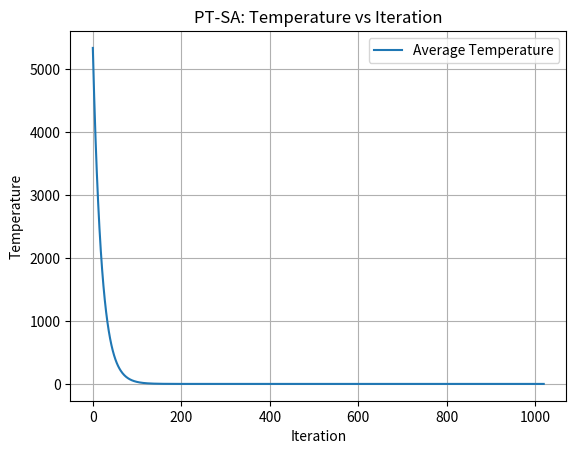
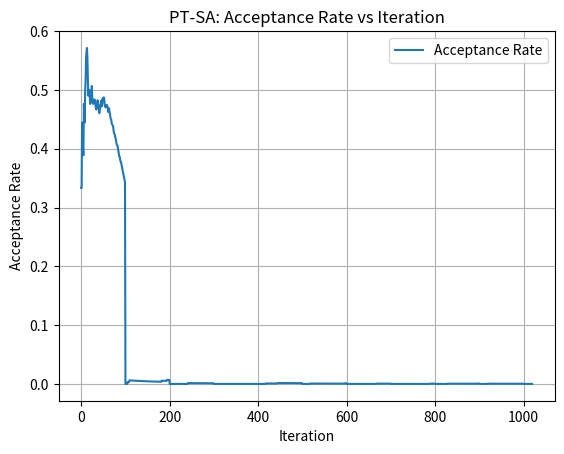
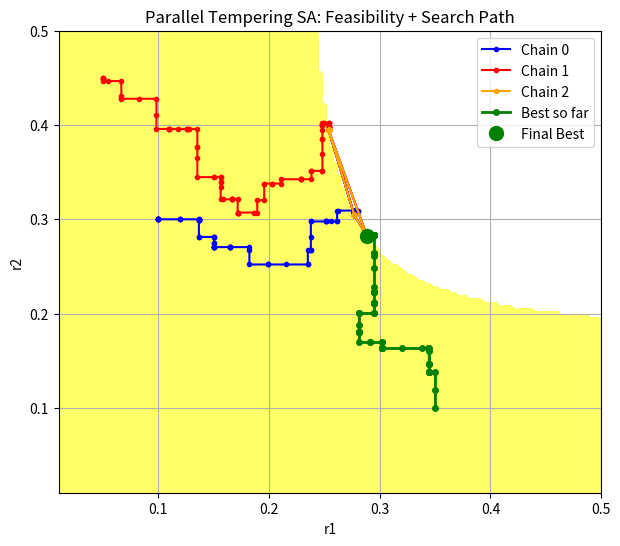

Write Python code to recreate these figures, in order.
import numpy as np
import random
import math
import matplotlib.pyplot as plt


###############################################################################
#                          FINITE ELEMENT ANALYSIS (10-Bar)                  #
###############################################################################
def FEA(r):
    """
    2D FEA for the 10-bar truss, given r=[r1, r2].
    Returns:
      length_e (array of element lengths),
      stress   (array of element stresses),
      r_e      (array of 10 radii, first 6 = r1, last 4 = r2),
      Q        (nodal displacements, size=12).
    """
    length = 9.14
    E = 200e9
    # External forces (N)
    F = np.zeros(12)
    F[3] = -1e7  # Node #2 in -y
    F[7] = -1e7  # Node #4 in -y

    # Node coords (6 nodes), scaled by length
    n = np.array([
        [2,1],[2,0],[1,1],[1,0],[0,1],[0,0]
    ]) * length

    # Element connectivity (10 bars), zero-based
    ec = np.array([
        [3,5],[1,3],[4,6],[2,4],[3,4],
        [1,2],[4,5],[3,6],[2,3],[1,4]
    ]) - 1

    num_elems = ec.shape[0]
    length_e = np.zeros(num_elems)
    l = np.zeros(num_elems)
    m = np.zeros(num_elems)

    # Compute each bar's length & direction cosines
    for i in range(num_elems):
        diff = n[ec[i,1]] - n[ec[i,0]]
        length_e[i] = np.linalg.norm(diff)
        l[i] = diff[0]/length_e[i]
        m[i] = diff[1]/length_e[i]

    # Radii: first 6 bars => r1, last 4 => r2
    r_e = np.concatenate([np.full(6, r[0]), np.full(4, r[1])])
    A = np.pi*(r_e**2)  # cross-sectional areas

    # Build global stiffness
    K = np.zeros((12,12))
    for i in range(num_elems):
        k_small = (E*A[i]/length_e[i]) * np.array([
            [l[i]**2,    l[i]*m[i]],
            [l[i]*m[i],  m[i]**2]
        ])
        idx = [
            ec[i,0]*2, ec[i,0]*2+1,
            ec[i,1]*2, ec[i,1]*2+1
        ]
        # Insert sub-block
        block = np.zeros((4,4))
        block[:2,:2]   = k_small
        block[2:,2:]   = k_small
        block[:2,2:]   = -k_small
        block[2:,:2]   = -k_small
        # Assemble
        for rr in range(4):
            for cc in range(4):
                K[idx[rr], idx[cc]] += block[rr, cc]

    # Solve for unknown DOFs => first 8 free, last 4 fixed
    K_reduced = K[:8,:8]
    F_reduced = F[:8]
    Q_reduced = np.linalg.solve(K_reduced, F_reduced)
    Q = np.concatenate([Q_reduced, np.zeros(4)])  # total 12 DOFs

    # Compute stress in each bar
    stress = np.zeros(num_elems)
    for i in range(num_elems):
        idx = [
            ec[i,0]*2, ec[i,0]*2+1,
            ec[i,1]*2, ec[i,1]*2+1
        ]
        vec = np.array([-l[i], -m[i], l[i], m[i]])
        stress[i] = (E/length_e[i]) * np.dot(vec, Q[idx])

    return length_e, stress, r_e, Q

###############################################################################
#                       CONSTRAINT FUNCTION (buckling, yield, disp)          #
###############################################################################
def nonlincon(r):
    """
    g_i(r) <= 0 => feasible.
    Buckling, yield stress, and displacement at node #2 (DOFs #2,3).
    """
    length_e, stress, r_e, Q = FEA(r)
    E = 200e9
    Y = 250e6
    I = (np.pi/4)* (r_e**4)

    # Max displacement
    dis_max = 0.02  # 2 cm

    num_elems = len(stress)
    g_buckling = np.zeros(num_elems)
    g_stress   = np.zeros(num_elems)

    # Internal force = A*sigma
    F_internal = np.pi*(r_e**2)*stress

    for i in range(num_elems):
        # Buckling if in compression
        if F_internal[i] < 0:
            F_comp = -F_internal[i]
            crit_buckle = (np.pi**2 * E * I[i]) / (length_e[i]**2)
            g_buckling[i] = F_comp - crit_buckle  # >0 => violation
        else:
            g_buckling[i] = -1e-6  # safely negative => not violated

        # Stress => |sigma| <= Y
        g_stress[i] = abs(stress[i]) - Y

    # Displacement at node #2 => sqrt(Q[2]^2 + Q[3]^2) <= dis_max
    # => Q[2]^2+Q[3]^2 - dis_max^2 <= 0
    disp_constraint = (Q[2]**2 + Q[3]**2) - (dis_max**2)

    # Concatenate all => if ANY >0 => infeasible
    return np.concatenate([g_buckling, g_stress, [disp_constraint]])

def is_feasible(r):
    return np.all(nonlincon(r) <= 0)

###############################################################################
#                           OBJECTIVE FUNCTION                                #
###############################################################################
def obj(r):
    """
    Weight: 
      6 bars at length=9.14, radius=r[0]
      4 bars at length=9.14*sqrt(2), radius=r[1]
    Density=7860
    """
    length = 9.14
    density = 7860
    # 6 vertical/horizontal bars + 4 diagonal
    weight = (6 * np.pi*r[0]**2 * length
              + 4 * np.pi*r[1]**2 * length * np.sqrt(2)) * density
    return weight

###############################################################################
#                    ENERGY = OBJECTIVE + QUADRATIC PENALTY                   #
###############################################################################
def penalty_function(r, alpha=1e16):
    g = nonlincon(r)
    viol = g[g>0]
    return alpha * np.sum(viol**2) if len(viol) else 0.0

def energy(r):
    return obj(r) + penalty_function(r)

###############################################################################
#                           PARALLEL TEMPERING SA                             #
###############################################################################
def parallel_tempering_sa(pt_config):
    """
    Parallel Tempering SA:
      - r0_list: initial guesses for each chain
      - T0_list: initial temperatures for each chain
      - bounds
      - max_iter, swap_interval, adapt_interval
      - step_size_init, adapt_factor
      - no_improve_limit
      - min_temp, cooling_rate
      - etc.
    Returns (best_solution, best_energy, logs).
    logs => {
      "temp_history", "accept_history", "best_history", "chain_paths"
    }
    """
    r0_list = pt_config["r0_list"]
    T0_list = pt_config["T0_list"]
    bounds = pt_config["bounds"]
    max_iter = pt_config.get("max_iter", 2000)
    swap_interval = pt_config.get("swap_interval", 200)
    adapt_interval= pt_config.get("adapt_interval", 100)
    step_size_init=pt_config.get("step_size_init", 0.01)
    adapt_factor  =pt_config.get("adapt_factor", 1.2)
    no_improve_limit=pt_config.get("no_improve_limit", 500)
    min_temp      =pt_config.get("min_temp", 1e-9)
    cooling_rate  =pt_config.get("cooling_rate", 0.98)
    seed          =pt_config.get("seed", 0)

    random.seed(seed)
    np.random.seed(seed)

    n_chains = len(r0_list)
    assert n_chains == len(T0_list), "Number of chains must match T0_list length."

    def clamp(r):
        return [
            min(max(r[i], bounds[i][0]), bounds[i][1])
            for i in range(len(r))
        ]
    def get_neighbor(x, st):
        y = x[:]
        idx = random.randint(0, len(x)-1)
        y[idx] += random.uniform(-st, st)
        return clamp(y)

    # Initialize chains
    chain_r = [clamp(r0_list[i]) for i in range(n_chains)]
    chain_E = [energy(rr) for rr in chain_r]
    chain_T = [T0_list[i] for i in range(n_chains)]
    chain_step = [step_size_init]*n_chains
    chain_accept_count = [0]*n_chains

    chain_paths = [[] for _ in range(n_chains)]
    for c in range(n_chains):
        chain_paths[c].append(chain_r[c][:])

    # Best so far
    best_idx = np.argmin(chain_E)
    best_r = chain_r[best_idx][:]
    best_E = chain_E[best_idx]
    last_improve_iter = 0

    # Logs
    temp_history   = []
    accept_history = []
    best_history   = []

    for it in range(max_iter):
        best_history.append(best_r[:])

        # Each chain tries a move
        for c in range(n_chains):
            cand = get_neighbor(chain_r[c], chain_step[c])
            cand_E = energy(cand)

            if cand_E < chain_E[c]:
                chain_r[c] = cand
                chain_E[c] = cand_E
                chain_accept_count[c] += 1
            else:
                deltaE = cand_E - chain_E[c]
                T_use = max(chain_T[c], min_temp)
                if random.random() < math.exp(-deltaE/T_use):
                    chain_r[c] = cand
                    chain_E[c] = cand_E
                    chain_accept_count[c] += 1

            # Update path
            chain_paths[c].append(chain_r[c][:])

            # Update global best
            if chain_E[c] < best_E:
                best_E = chain_E[c]
                best_r = chain_r[c][:]
                last_improve_iter = it

        # Swap attempts
        if (it+1)%swap_interval == 0 and n_chains>1:
            for c in range(n_chains-1):
                E1, E2 = chain_E[c], chain_E[c+1]
                T1, T2 = max(chain_T[c], min_temp), max(chain_T[c+1], min_temp)
                arg = (E1-E2)*(1.0/T1 - 1.0/T2)
                if arg>700:
                    swap_prob=1.0
                elif arg<-700:
                    swap_prob=0.0
                else:
                    swap_prob=math.exp(arg)
                if random.random()<swap_prob:
                    # swap solutions
                    chain_r[c], chain_r[c+1] = chain_r[c+1], chain_r[c]
                    chain_E[c], chain_E[c+1] = chain_E[c+1], chain_E[c]
                    # keep chain_paths consistent
                    chain_paths[c][-1], chain_paths[c+1][-1] = chain_paths[c+1][-1], chain_paths[c][-1]

        # Logs
        avg_T = np.mean(chain_T)
        total_accept = sum(chain_accept_count)
        avg_acc = total_accept/((it+1)*n_chains)
        temp_history.append(avg_T)
        accept_history.append(avg_acc)

        # Step-size adaptation
        if (it+1)%adapt_interval==0:
            for c in range(n_chains):
                ratio = chain_accept_count[c]/adapt_interval
                if ratio>0.5:
                    chain_step[c]*=adapt_factor
                elif ratio<0.2:
                    chain_step[c]/=adapt_factor
                chain_accept_count[c]=0

        # Cooling
        for c in range(n_chains):
            chain_T[c] = max(chain_T[c]*cooling_rate, min_temp)

        # Early stop if no improvement
        if (it - last_improve_iter) > no_improve_limit:
            print(f"No improvement for {no_improve_limit} iterations => stop.")
            break

    logs = {
        "temp_history":   temp_history,
        "accept_history": accept_history,
        "best_history":   best_history,
        "chain_paths":    chain_paths
    }
    return best_r, best_E, logs

###############################################################################
#                          PLOT FEASIBILITY + PATHS                           #
###############################################################################
def plot_feasibility_and_paths(bounds, chain_paths, best_history, N=150, title="Parallel Tempering SA"):
    """
    White = feasible region, Yellow = infeasible.
    Overlays chain paths + best-history path.
    """
    r1_lin = np.linspace(bounds[0][0], bounds[0][1], N)
    r2_lin = np.linspace(bounds[1][0], bounds[1][1], N)
    R1, R2 = np.meshgrid(r1_lin, r2_lin)

    feas_mask = np.zeros_like(R1, dtype=bool)
    for i in range(N):
        for j in range(N):
            rr = [R1[i,j], R2[i,j]]
            g = nonlincon(rr)
            feas_mask[i,j] = np.all(g<=0)

    fig, ax = plt.subplots(figsize=(7,6))
    ax.contourf(R1, R2, feas_mask, levels=[-0.5,0.5], colors=["yellow","white"], alpha=0.6)

    # Plot chain paths
    color_cycle = ["blue","red","orange","purple","cyan","magenta","black"]
    for c_idx, path_c in enumerate(chain_paths):
        path_c = np.array(path_c)
        col = color_cycle[c_idx%len(color_cycle)]
        ax.plot(path_c[:,0], path_c[:,1], '-o', color=col, markersize=3, label=f"Chain {c_idx}")

    # Plot best history in green
    best_hist = np.array(best_history)
    ax.plot(best_hist[:,0], best_hist[:,1], '-o', color="green", linewidth=2, markersize=4, label="Best so far")
    ax.plot(best_hist[-1,0], best_hist[-1,1], 'o', color="green", markersize=10, label="Final Best")

    ax.set_xlim(bounds[0])
    ax.set_ylim(bounds[1])
    ax.set_xlabel("r1")
    ax.set_ylabel("r2")
    ax.set_title(title)
    ax.grid(True)
    ax.legend()
    plt.show()

###############################################################################
#                                   DEMO                                      #
###############################################################################
if __name__=="__main__":
    # Example Parallel Tempering SA config
    pt_config = {
        "r0_list": [
            [0.1, 0.3],
            [0.05, 0.45],
            [0.35, 0.1]
        ],
        "T0_list": [1e4, 5e3, 1e3],
        "bounds": [(0.01,0.5),(0.01,0.5)],
        "max_iter": 2000,
        "swap_interval": 200,
        "adapt_interval": 100,
        "step_size_init": 0.02,
        "adapt_factor": 1.2,
        "no_improve_limit": 500,
        "min_temp": 1e-9,
        "cooling_rate": 0.95,
        "seed": 0
    }
    best_sol, best_val, logs = parallel_tempering_sa(pt_config)
    print("\n=== PARALLEL TEMPERING SA COMPLETE ===")
    print("Best solution found:", best_sol)
    print("Best energy (obj + penalty):", best_val)
    print("Objective alone:", obj(best_sol))
    print("Constraints:", nonlincon(best_sol))
    print("Feasible?", is_feasible(best_sol))

    # Plot temperature & acceptance
    plt.figure()
    plt.plot(logs["temp_history"], label="Average Temperature")
    plt.xlabel("Iteration")
    plt.ylabel("Temperature")
    plt.title("PT-SA: Temperature vs Iteration")
    plt.legend()
    plt.grid(True)
    plt.show()

    plt.figure()
    plt.plot(logs["accept_history"], label="Acceptance Rate")
    plt.xlabel("Iteration")
    plt.ylabel("Acceptance Rate")
    plt.title("PT-SA: Acceptance Rate vs Iteration")
    plt.legend()
    plt.grid(True)
    plt.show()

    # Plot feasibility region + path
    plot_feasibility_and_paths(
        bounds=pt_config["bounds"],
        chain_paths=logs["chain_paths"],
        best_history=logs["best_history"],
        N=150,
        title="Parallel Tempering SA: Feasibility + Search Path"
    )
